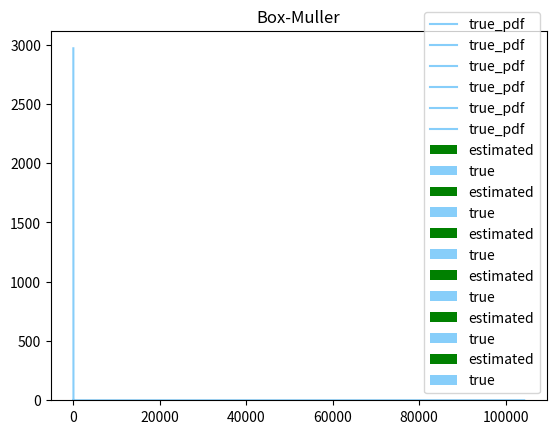

Python code for this plot:
import numpy as np
import matplotlib.pyplot as plt
import seaborn as sns
import scipy.stats as sts
import math


# значение базовой случайной величины
rand = lambda: np.random.rand(1)[0]
# количество значений случайной величины
n = 10000


# центральный момент
def center_moment(sample, deg):
    return 1 / sample.size * ((sample - avg(sample)) ** deg).sum()


# мат ожидание
def avg(sample):
    sample_sum = 0
    for val in sample:
        sample_sum += val

    return 1 / sample.size * sample_sum


# дисперсия
def variance(sample):
    sqr_sum = 0
    mean = avg(sample)
    for val in sample:
        sqr_sum += (val - mean) ** 2

    return 1 / (sample.size - 1) * sqr_sum


# коэффицент корреляции
def corr(feat1, feat2):
    m1, m2 = avg(feat1), avg(feat2)
    s1, s2 = np.sqrt(variance(feat1)), np.sqrt(variance(feat2))

    return 1 / feat1.size * np.sum((feat1 - m1) * (feat2 - m2) / s1 / s2)


# практические и теоритические вероятности
def get_probs(sample, cdf, cdf_params, bin_count):
    min_val, max_val = sample.min(), sample.max()
    bin_size = (max_val - min_val) / bin_count

    probs = np.array([cdf(min_val + i * bin_size, *cdf_params) for i in range(bin_count + 1)])
    true_probs = probs[1:] - probs[:-1]
    true_probs[0] += probs[0]
    true_probs[-1] += 1 - cdf(max_val, *cdf_params)

    estimated_probs = np.array([np.sum((min_val + i * bin_size < sample) & (sample <= min_val + (i + 1) * bin_size))
                                for i in range(bin_count)]) / sample.size
    estimated_probs[0] += (sample == min_val).sum() / sample.size

    return {'estimated': estimated_probs, 'true': true_probs}


# гистограмма
def plot_bars(left_bound, right_bound, estimated_probs, true_probs, label):
    width = (right_bound - left_bound) / estimated_probs.size
    bins = np.linspace(left_bound, right_bound, estimated_probs.size + 1)

    plt.bar(bins[:-1], estimated_probs, width=width, color='green', label='estimated', align='edge')
    plt.bar(bins[:-1], true_probs, width=width, color='lightskyblue', label='true', align='edge')
    plt.legend()
    plt.title(label)


# плотность распределения
def plot_pdf(left_bound, right_bound, pdf, pdf_params):
    x = np.linspace(left_bound, right_bound, 10000)
    y = np.vectorize(pdf)(x, *pdf_params)

    plt.plot(x, y, color='lightskyblue', label='true_pdf')
    plt.legend()


# критерий хи-квадрат Пирсона
def chi2(sample_size, estimated_probs, true_probs, eps):
    statistic = sample_size * ((estimated_probs - true_probs) ** 2 / true_probs).sum()
    bound = sts.chi2.ppf(1 - eps, estimated_probs.size - 1)

    return 0 if statistic < bound else 1, statistic, bound, eps


print('Gauss')


# нормальное распределение
class GaussGenerator:
    def __init__(self, m, s):
        self.m = m
        self.s = s

        self.N = 48

    def __get_standard__(self):
        return np.sqrt(12 / self.N) * (np.sum([rand() for _ in range(self.N)]) - self.N / 2)

    def generate_sample(self, size):
        return np.array([self.generate() for _ in range(size)])

    def generate(self):
        return self.m + self.s * self.__get_standard__()


m, s = 1, 3
sample = GaussGenerator(m, s).generate_sample(n)

print(f'estimated avg: {avg(sample)}', f'true avg: {m}')
print(f'estimated variance: {variance(sample)}', f'true variance: {s ** 2}')

bin_count = 7
probs = get_probs(sample, sts.norm.cdf, [m, s], bin_count)

min_, max_ = sample.min(), sample.max()
plot_bars(min_, max_, probs['estimated'], probs['true'], 'Gauss')
plt.show()
plot_pdf(min_, max_, sts.norm.pdf, [m, s])
plt.show()

print(f'chi2: ', chi2(n, probs['estimated'], probs['true'], 0.05))
#


print('\nLogNorm')


# логнормальное распределение
class LogNormGenerator:
    def __init__(self, m, s):
        self.m = m
        self.s = s

        self.N = 48

    def __get_standard__(self):
        return np.sqrt(12 / self.N) * (np.sum([rand() for _ in range(self.N)]) - self.N / 2)

    def generate_sample(self, size):
        return np.array([self.generate() for _ in range(size)])

    def generate(self):
        return math.exp(self.m + self.s * self.__get_standard__())


# функция распределения
def lognorm_cdf(x, m, s):
    return 0.5 * math.erfc(-(math.log(x) - m) / (s * 2 ** 0.5))


# плотность
def lognorm_pdf(x, m, s):
    return (1 / (x * s * (2 * math.pi) ** 0.5)) * math.exp(-(math.log(x) - m) ** 2 / (2 * s ** 2))


m, s = 1, 3
sample = LogNormGenerator(m, s).generate_sample(n)

print(f'estimated avg: {avg(sample)}', f'true avg: {math.exp(m + (s ** 2) / 2)}')
print(f'estimated variance: {variance(sample)}', f'true variance: {(math.exp(s ** 2) - 1) * math.exp(2 * m + s ** 2)}')

bin_count = 7
probs = get_probs(sample, lognorm_cdf, [m, s], bin_count)

min_, max_ = sample.min(), sample.max()
plot_bars(min_, max_, probs['estimated'], probs['true'], 'LogNorm')
plt.show()
plot_pdf(min_, max_, lognorm_pdf, [m, s])
plt.show()

print(f'chi2: ', chi2(n, probs['estimated'], probs['true'], 0.05))
#


print('\nExp')


# экспоненциальное распределение
class ExpGenerator:
    def __init__(self, a):
        self.a = a

    def generate_sample(self, size):
        return np.array([self.generate() for _ in range(size)])

    def generate(self):
        return - 1 / self.a * math.log(rand())


# функция распределения
def exp_cdf(x, a):
    return 1 - math.exp(- a * x)


# плотность
def exp_pdf(x, a):
    return a * math.exp(- a * x)


a = 2
sample = ExpGenerator(a).generate_sample(n)

print(f'estimated avg: {avg(sample)}', f'true avg: {1 / a}')
print(f'estimated variance: {variance(sample)}', f'true variance: {1 / a ** 2}')

bin_count = 10
probs = get_probs(sample, exp_cdf, [a], bin_count)

min_, max_ = sample.min(), sample.max()
plot_bars(min_, max_, probs['estimated'], probs['true'], 'Exp')
plt.show()
plot_pdf(min_, max_, exp_pdf, [a])
plt.show()

print(f'chi2: ', chi2(n, probs['estimated'], probs['true'], 0.05))
#


print('\nLaplace')


# распределение Лапласа
class LaplaceGenerator:
    def __init__(self, a, b):
        self.a = a
        self.b = b

    def generate_sample(self, size):
        r = [rand() for _ in range(size + 1)]
        return np.array([self.generate(r[i], r[i + 1]) for i in range(size)])

    def generate(self, r1, r2):
        return self.a + (1 / self.b) * math.log(r1 / r2)


# функция распределения
def laplace_cdf(x, a, b):
    return 0.5 * math.exp(a * (x - b)) if x <= b else 1 - 0.5 * math.exp(-a * (x - b))


# плотность
def laplace_pdf(x, a, b):
    return a / 2 * math.exp(- a * math.fabs(x - b))


a, b = 0.5, 0.5
sample = LaplaceGenerator(a, b).generate_sample(n)

print(f'estimated avg: {avg(sample)}', f'true avg: {a}')
print(f'estimated variance: {variance(sample)}', f'true variance: {2 / b ** 2}')

bin_count = 7
probs = get_probs(sample, laplace_cdf, [a, b], bin_count)

min_, max_ = sample.min(), sample.max()
plot_bars(min_, max_, probs['estimated'], probs['true'], 'Laplace')
plt.show()
plot_pdf(min_, max_, laplace_pdf, [a, b])
plt.show()

print(f'chi2: ', chi2(n, probs['estimated'], probs['true'], 0.05))
#


print('\nWeibull')


# распределение Вейбулла
class WeibullGenerator:
    def __init__(self, a, b):
        self.a = a
        self.b = b

    def generate_sample(self, size):
        return np.array([self.generate() for _ in range(size)])

    def generate(self):
        return self.a * math.pow(-math.log(rand()), 1 / self.b)


a, b = 1, 0.5
sample = WeibullGenerator(a, b).generate_sample(n)

print(f'estimated avg: {avg(sample)}', f'true avg: {a * math.gamma((1 / b) + 1)}')
print(f'estimated variance: {variance(sample)}', f'true variance: {(a ** 2) * (math.gamma((2 / b) + 1) - math.pow(math.gamma((1 / b) + 1), 2))}')

bin_count = 5
probs = get_probs(sample, sts.exponweib.cdf, [a, b], bin_count)

min_, max_ = sample.min(), sample.max()
plot_bars(min_, max_, probs['estimated'], probs['true'], 'Weibull')
plt.show()
plot_pdf(min_, max_, sts.exponweib.pdf, [a, b])
plt.show()

print(f'chi2: ', chi2(n, probs['estimated'], probs['true'], 0.05))
#


print('\nMix')


# логнормальное + экспоненциальное распределение
class MixGenerator:
    def __init__(self, pi, lognorm_params, exp_params):
        self.pi = pi
        self.generators = [LogNormGenerator(*lognorm_params), ExpGenerator(*exp_params)]

    def get_distribution(self, prob):
        return int(prob <= 1 - self.pi) if self.pi > 0.5 else 1 - (prob <= self.pi)

    def generate_sample(self, size):
        return np.array([self.generate() for _ in range(size)])

    def generate(self):
        return self.generators[self.get_distribution(rand())].generate()


lognorm, exp, pi = [1, 3], [2], 0.4
sample = MixGenerator(pi, lognorm, exp).generate_sample(n)

print(f'estimated avg: {avg(sample)}', f'true avg: '
                                       f'{pi * math.exp(lognorm[0] + (lognorm[1] ** 2) / 2) + (1 - pi) * (1 / exp[0])}')
# d = pi * d1 + (1-pi) * d2 + pi * (1-pi)* (m1-m2)^2
print(f'estimated variance: {variance(sample)}', f'true variance: {pi * (math.exp(lognorm[1] ** 2) - 1) * math.exp(2 * lognorm[0] + lognorm[1] ** 2) + (1 - pi) * (1 / exp[0] ** 2) + pi * (1 - pi) * (math.exp(lognorm[0] + (lognorm[1] ** 2) / 2) - (1 / exp[0])) ** 2}')
#


print('\nBox-Muller')


# нормальное распределение с преобразованием Бокса-Мюллера
class BoxMullerGenerator:
    def generate(self):
        radius, angle = np.sqrt(-2 * np.log(rand())), 2 * np.pi * rand()
        return radius * np.sin(angle), radius * np.cos(angle)

    def generate_sample(self, size):
        sample = []

        for _ in range(size // 2):
            gauss = self.generate()
            sample.append(gauss[0])
            sample.append(gauss[1])

        return np.array(sample)


sample = BoxMullerGenerator().generate_sample(n)

print(f'estimated avg: {avg(sample)}', f'true avg: {0}')
print(f'estimated variance: {variance(sample)}', f'true variance: {1}')

bin_count = 7
probs = get_probs(sample, sts.norm.cdf, [0, 1], bin_count)

min_, max_ = sample.min(), sample.max()
plot_bars(min_, max_, probs['estimated'], probs['true'], 'Box-Muller')
plt.show()
plot_pdf(min_, max_, sts.norm.pdf, [0, 1])
plt.show()

print(f'corr: {corr(sample[::2], sample[1::2])}')
#
